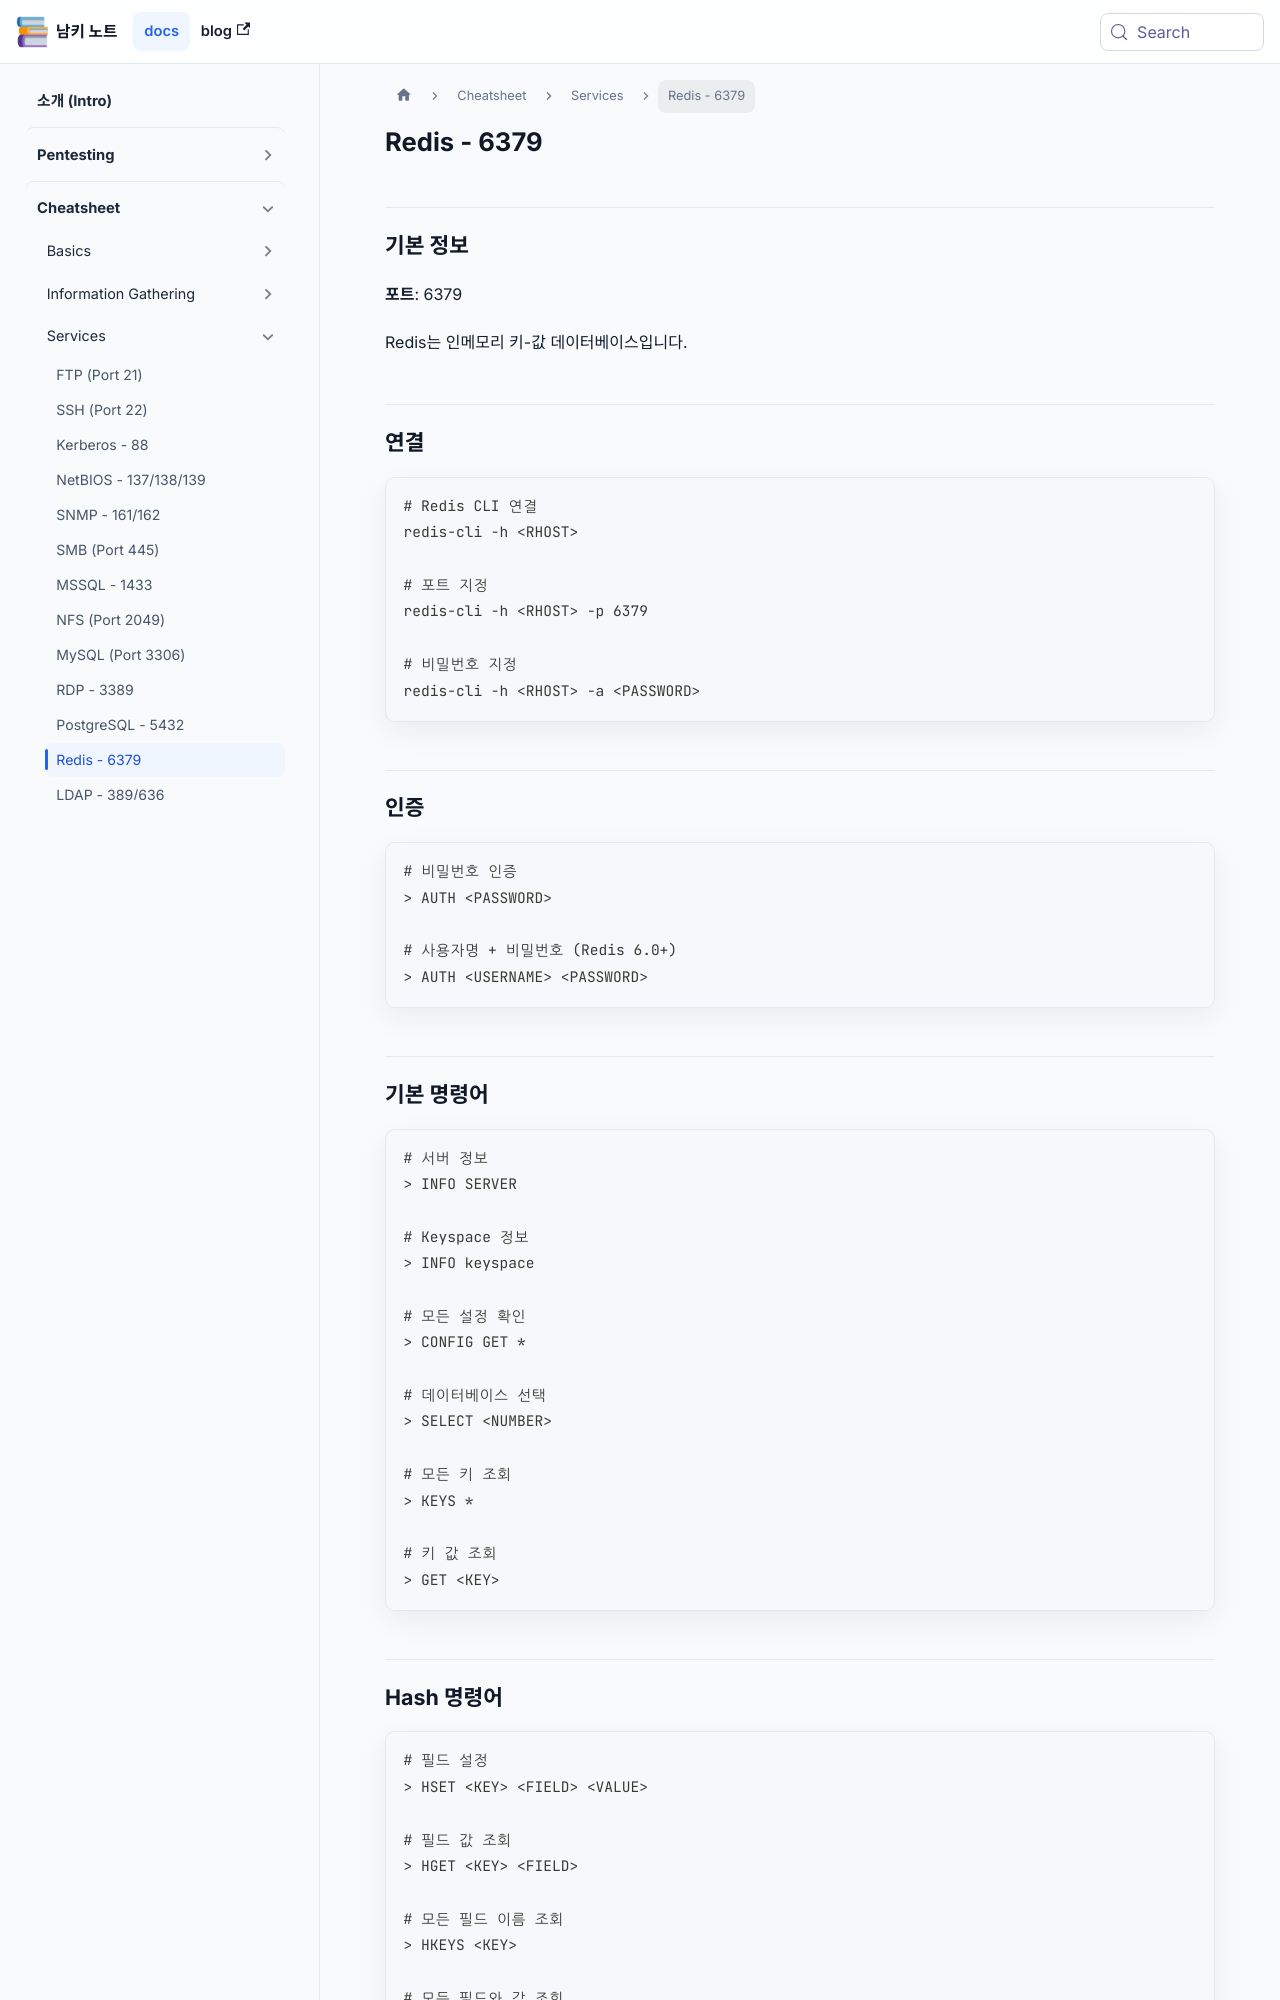

repository: naaamgi/my-docusaurus-page · page: cheatsheet/services/redis/index.html · generator: docusaurus

---
sidebar_position: 12
---

# Redis - 6379

## 기본 정보

**포트**: 6379

Redis는 인메모리 키-값 데이터베이스입니다.

## 연결

```bash
# Redis CLI 연결
redis-cli -h <RHOST>

# 포트 지정
redis-cli -h <RHOST> -p 6379

# 비밀번호 지정
redis-cli -h <RHOST> -a <PASSWORD>
```

## 인증

```bash
# 비밀번호 인증
> AUTH <PASSWORD>

# 사용자명 + 비밀번호 (Redis 6.0+)
> AUTH <USERNAME> <PASSWORD>
```

## 기본 명령어

```bash
# 서버 정보
> INFO SERVER

# Keyspace 정보
> INFO keyspace

# 모든 설정 확인
> CONFIG GET *

# 데이터베이스 선택
> SELECT <NUMBER>

# 모든 키 조회
> KEYS *

# 키 값 조회
> GET <KEY>
```

## Hash 명령어

```bash
# 필드 설정
> HSET <KEY> <FIELD> <VALUE>

# 필드 값 조회
> HGET <KEY> <FIELD>

# 모든 필드 이름 조회
> HKEYS <KEY>

# 모든 필드와 값 조회
> HGETALL <KEY>
```
